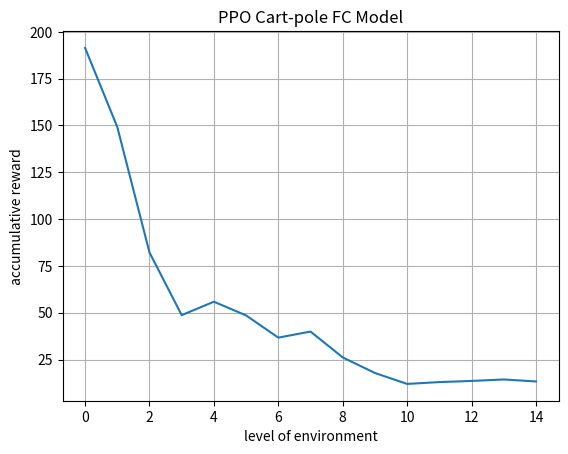

Python code for this plot:
import matplotlib.pyplot as plt
record = [191.4, 149.2, 82.19047619047619, 48.74193548387097, 55.911764705882355, 48.583333333333336, 36.73076923076923, 39.98412698412698, 26.170212765957448, 17.85, 12.020408163265307, 13.0, 13.61038961038961, 14.4, 13.333333333333334]
x = range(15)
plt.plot(x,record)
plt.xlabel('level of environment')
plt.ylabel('accumulative reward')
plt.title('PPO Cart-pole FC Model')
plt.grid()
plt.show()
